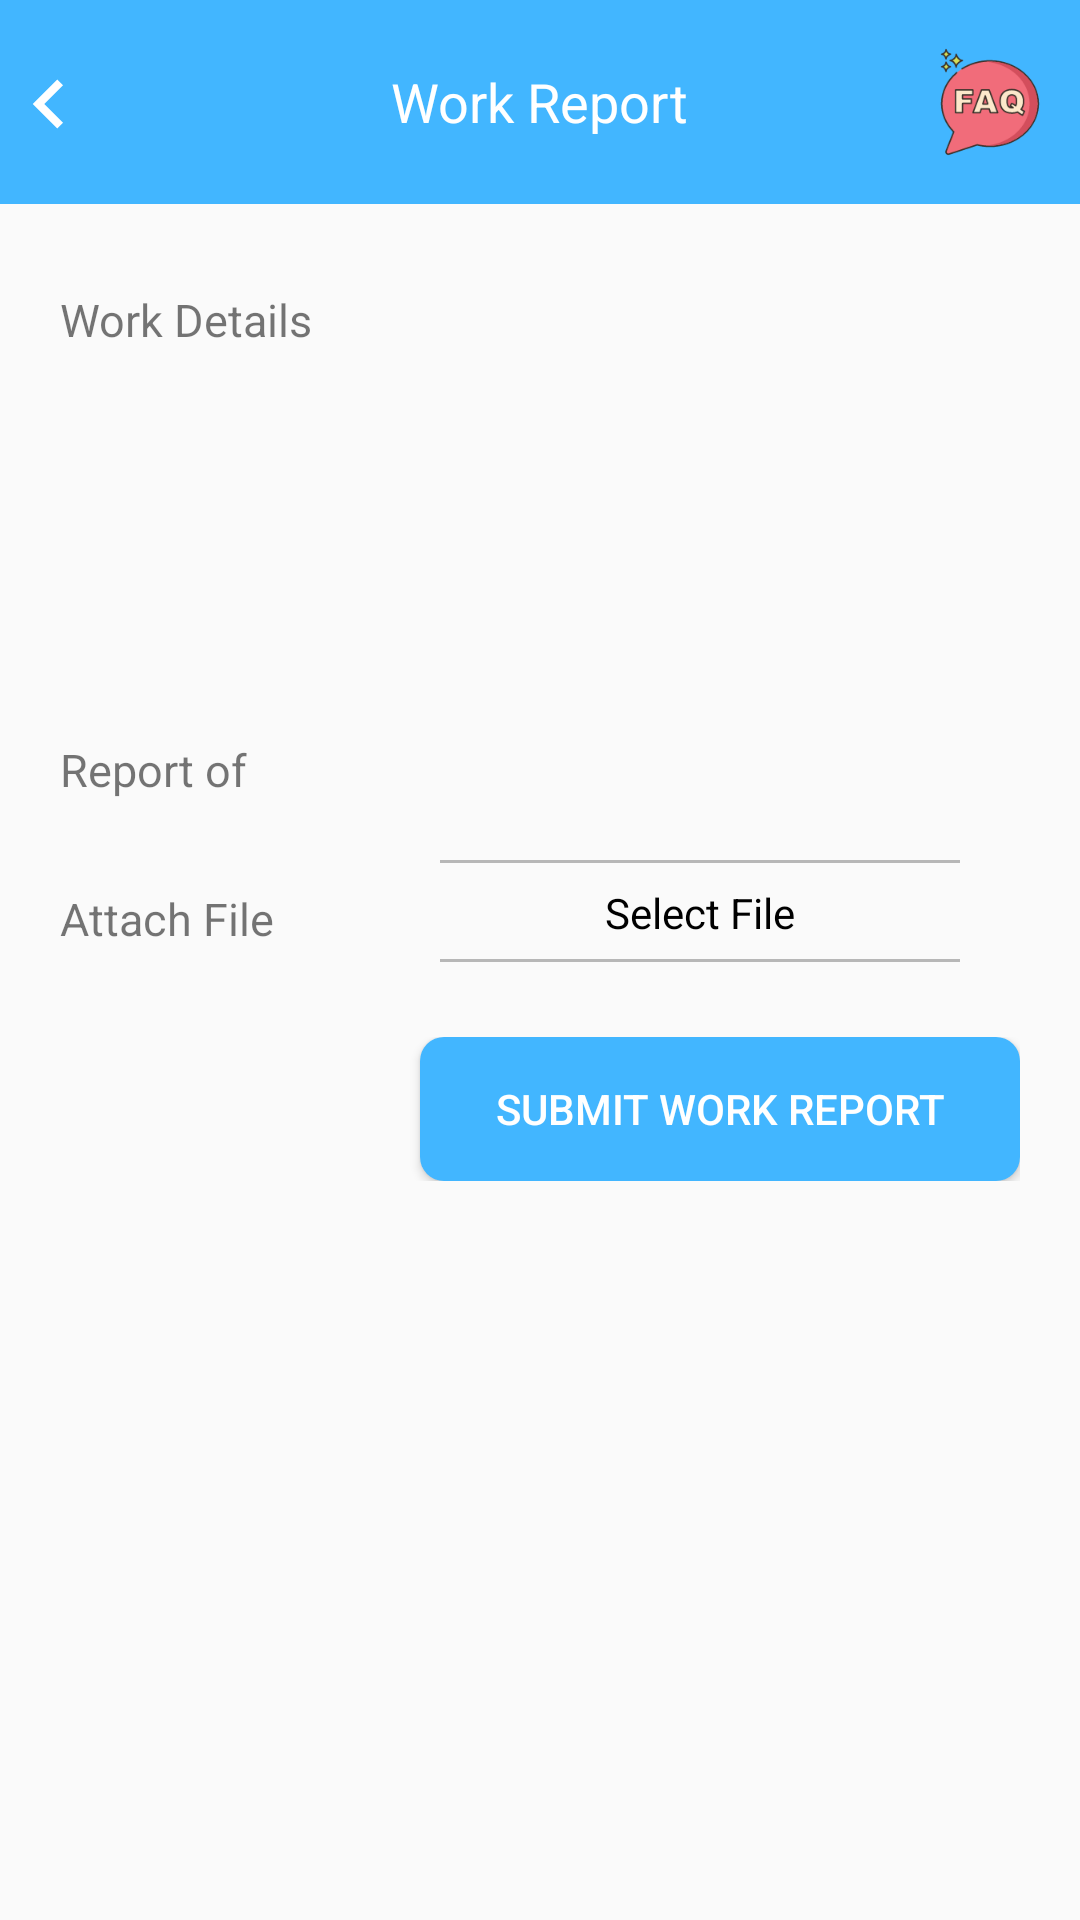

Layout XML and referenced resources for this Android screen:
<!-- AndroidManifest.xml: application theme AppTheme -->
<!-- res/layout/activity_work_report.xml -->
<?xml version="1.0" encoding="utf-8"?>
<LinearLayout xmlns:android="http://schemas.android.com/apk/res/android"
    xmlns:tools="http://schemas.android.com/tools"
    android:layout_width="match_parent"
    android:layout_height="match_parent"
    android:orientation="vertical"
    tools:context=".Work_report">
    <FrameLayout
        android:layout_width="match_parent"
        android:layout_height="wrap_content"
        android:paddingTop="14dp"
        android:paddingBottom="14dp"
        android:background="@color/colorPrimary">

        <ImageView
            android:layout_width="30dp"
            android:layout_height="30dp"
            android:id="@+id/backarrow"
            android:layout_gravity="center_vertical"
            android:src="@drawable/ic_keyboard_arrow_left_black_24dp"/>

        <TextView
            android:layout_width="wrap_content"
            android:layout_height="wrap_content"
            android:text="@string/Work_Report"
            android:textSize="18sp"
            android:textColor="#FFF"
            android:layout_gravity="center_horizontal|center_vertical"/>

        <ImageView
            android:layout_width="40dp"
            android:layout_height="40dp"
            android:layout_gravity="center_vertical|end"
            android:src="@drawable/ic_faq"
            android:layout_marginEnd="10dp"
            android:layout_marginStart="100dp"/>

    </FrameLayout>

    <LinearLayout
        android:layout_width="match_parent"
        android:layout_height="wrap_content"
        android:orientation="horizontal"
        android:layout_marginEnd="20dp"
        android:layout_marginTop="20dp"
        android:layout_marginStart="20dp">
        <TextView
            android:layout_width="match_parent"
            android:layout_height="wrap_content"
            android:layout_weight="2"
            android:text="@string/Work_Details"
            android:textSize="15dp"
            ></TextView>

        <EditText
            android:inputType="textMultiLine"
            android:layout_width="match_parent"
            android:layout_height="wrap_content"
            android:layout_weight="1"
            android:background="@drawable/inputdesign"
            android:padding="5dp"
            android:maxLines="1"
            android:id="@+id/work_detail"
            android:lines="5"
            android:overScrollMode="always"
            android:scrollbarStyle="insideInset"
            android:minLines="5"
            android:gravity="top|left"
            android:scrollbars="vertical"
            android:layout_marginBottom="20dp"/>


    </LinearLayout>
    <LinearLayout
        android:layout_width="match_parent"
        android:layout_height="wrap_content"
        android:orientation="horizontal"
        android:layout_marginTop="20dp"
        android:layout_marginEnd="20dp"
        android:layout_marginStart="20dp">
        <TextView
            android:layout_width="match_parent"
            android:layout_height="wrap_content"
            android:layout_weight="2.6"
            android:layout_gravity="center_vertical"
            android:text="@string/Report_of"
            android:textSize="15dp"
            ></TextView>


        <LinearLayout
            android:layout_width="match_parent"
            android:layout_height="wrap_content"
            android:layout_weight="1.3"
            android:orientation="vertical">

            <Spinner
                android:id="@+id/select_time"
                android:layout_width="match_parent"
                android:layout_height="wrap_content"
                android:gravity="center"
                android:hint="SelectTime"
                android:background="@drawable/inputdesign"
                android:textColorHint="@android:color/black" />



        </LinearLayout>




    </LinearLayout>



    <LinearLayout
        android:layout_width="match_parent"
        android:layout_height="wrap_content"
        android:orientation="horizontal"
        android:layout_marginTop="20dp"
        android:layout_marginEnd="20dp"
        android:layout_marginStart="20dp">
        <TextView
            android:layout_width="match_parent"
            android:layout_height="wrap_content"
            android:layout_weight="2.6"
            android:layout_gravity="center_vertical"
            android:text="@string/Attach_file"
            android:textSize="15dp"
            ></TextView>


        <LinearLayout
            android:layout_width="match_parent"
            android:layout_height="wrap_content"
            android:layout_weight="1.3"
            android:orientation="vertical">
            <View
                android:layout_width="match_parent"
                android:layout_height="1dp"
                android:background="#b7b7b7"

                android:layout_marginEnd="20dp"
                android:layout_marginStart="20dp"
                android:layout_marginBottom="1dp"/>

            <TextView
                android:id="@+id/attach_file"
                android:layout_width="match_parent"
                android:layout_height="wrap_content"
                android:gravity="center"
                android:hint="@string/Select_file"
                android:padding="6dp"
                android:textColorHint="@android:color/black" />

            <View
                android:layout_width="match_parent"
                android:layout_height="1dp"
                android:layout_marginEnd="20dp"
                android:layout_marginStart="20dp"
                android:background="#b7b7b7"
                android:layout_marginBottom="5dp"/>


        </LinearLayout>




    </LinearLayout>




    <LinearLayout
        android:layout_width="match_parent"
        android:layout_height="wrap_content"
        android:gravity="end"
        android:layout_marginTop="20dp"
        android:layout_marginStart="20dp"
        android:layout_marginEnd="20dp">

        <Button
            android:id="@+id/submit_work"
            android:layout_width="200dp"
            android:layout_height="match_parent"
            android:text="@string/Submit_work_report"
            android:textColor="@color/white"
            android:background="@drawable/lv_blue"
            >

        </Button>

    </LinearLayout>






</LinearLayout>
<!-- resources referenced by this layout -->
<resources>
  <color name="colorPrimary">#42b6ff</color>
  <color name="white">#ffffff</color>
  <!-- drawable ic_faq: vector/xml drawable (drawable, 11099 chars, omitted) -->
  <!-- drawable ic_keyboard_arrow_left_black_24dp (drawable) -->
  <vector xmlns:android="http://schemas.android.com/apk/res/android"
          android:width="24dp"
          android:height="24dp"
          android:viewportWidth="22.0"
          android:viewportHeight="22.0">
      <path
          android:fillColor="#FFF"
          android:pathData="M15.41,16.09l-4.58,-4.59 4.58,-4.59L14,5.5l-6,6 6,6z"/>
  </vector>
  <!-- drawable lv_blue (drawable) -->
  <?xml version="1.0" encoding="utf-8"?>
  <shape xmlns:android="http://schemas.android.com/apk/res/android" android:shape="rectangle">
      <corners android:radius="8dp"/>
      <gradient android:startColor="@color/skyblue" android:endColor="@color/skyblue"/>
  
  </shape>
  <string name="Attach_file">Attach File</string>
  <string name="Report_of">Report of</string>
  <string name="Select_file">Select File</string>
  <string name="Submit_work_report">Submit Work Report</string>
  <string name="Work_Details">Work Details</string>
  <string name="Work_Report">Work Report</string>
  <style name="AppTheme" parent="Theme.AppCompat.Light.NoActionBar">
          
          <item name="colorPrimary">@color/colorPrimary</item>
          <item name="colorPrimaryDark">@color/colorPrimary</item>
          <item name="colorAccent">@color/colorAccent</item>
  
      </style>
  <color name="skyblue">#42b6ff</color>
  <color name="colorAccent">#03DAC5</color>
</resources>
